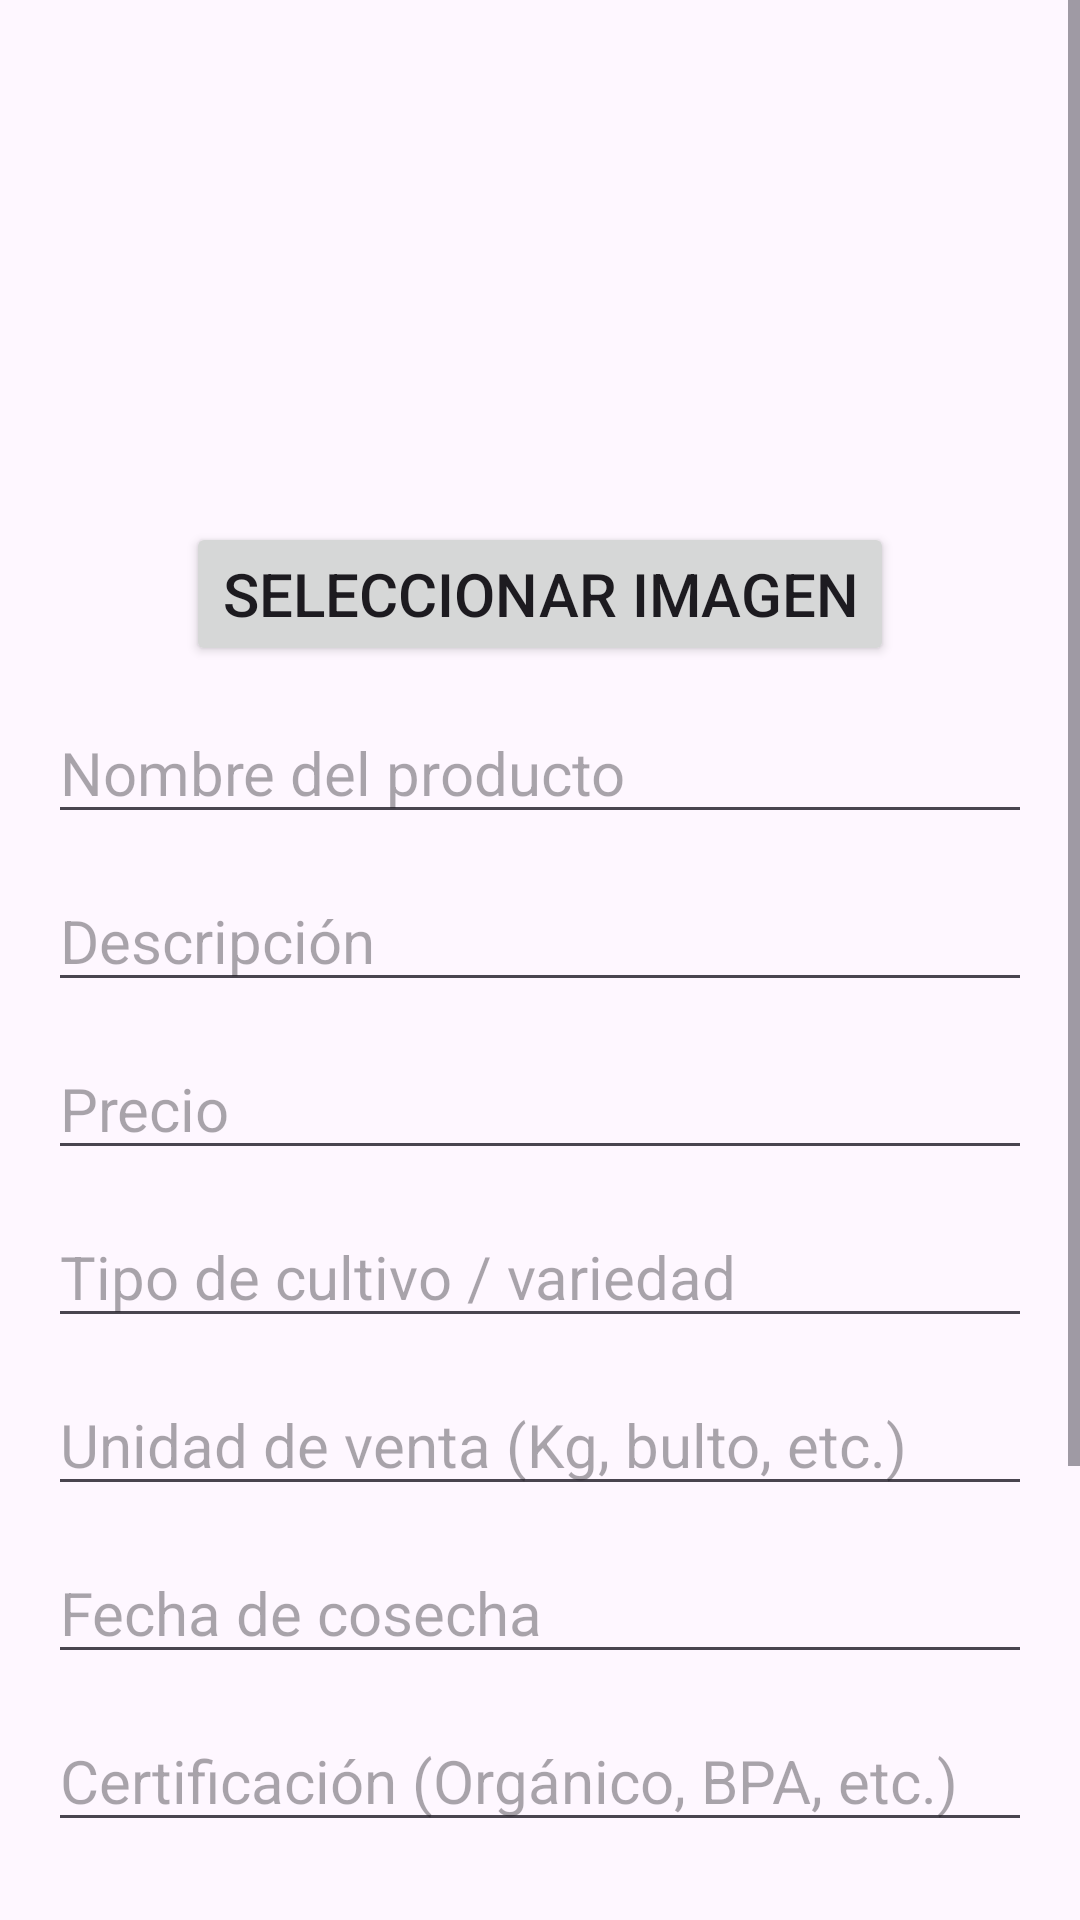

Write the Android layout XML for this screen, with the resource values it uses.
<!-- AndroidManifest.xml: application theme Theme.AgroMarketApp -->
<!-- res/layout/activity_edit_product.xml -->
<?xml version="1.0" encoding="utf-8"?>
<ScrollView xmlns:android="http://schemas.android.com/apk/res/android"
    xmlns:app="http://schemas.android.com/apk/res-auto"
    android:id="@+id/main"
    android:layout_width="match_parent"
    android:layout_height="match_parent">



    <androidx.constraintlayout.widget.ConstraintLayout
        android:layout_width="match_parent"
        android:layout_height="wrap_content"
        android:padding="16dp">

        

        <ImageView
            android:id="@+id/Imageview1"
            android:layout_width="match_parent"
            android:layout_height="match_parent"
            android:alpha="0.2"
            android:scaleType="centerCrop"
            android:src="@drawable/trabajo_en_el_campo_con_bueyes"
            app:layout_constraintBottom_toBottomOf="parent"
            app:layout_constraintEnd_toEndOf="parent"
            app:layout_constraintHorizontal_bias="0.0"
            app:layout_constraintStart_toStartOf="parent"
            app:layout_constraintTop_toTopOf="parent"
            app:layout_constraintVertical_bias="0.0" />

        <ImageView
            android:id="@+id/imageViewProducto"
            android:layout_width="150dp"
            android:layout_height="150dp"
            android:src="@drawable/imagen_producto"
            android:scaleType="centerCrop"
            app:layout_constraintTop_toTopOf="parent"
            app:layout_constraintStart_toStartOf="parent"
            app:layout_constraintEnd_toEndOf="parent" />

        
        <Button
            android:id="@+id/buttonSeleccionarImagenProducto"
            android:layout_width="wrap_content"
            android:layout_height="wrap_content"
            android:text="Seleccionar Imagen"
            android:textSize="20sp"
            app:layout_constraintTop_toBottomOf="@id/imageViewProducto"
            app:layout_constraintStart_toStartOf="parent"
            app:layout_constraintEnd_toEndOf="parent"
            android:layout_marginTop="8dp" />

        
        <EditText
            android:id="@+id/editTextNombreProducto"
            android:layout_width="0dp"
            android:layout_height="wrap_content"
            android:hint="Nombre del producto"
            android:textSize="20sp"
            app:layout_constraintTop_toBottomOf="@id/buttonSeleccionarImagenProducto"
            app:layout_constraintStart_toStartOf="parent"
            app:layout_constraintEnd_toEndOf="parent"
            android:layout_marginTop="12dp" />

        
        <EditText
            android:id="@+id/editTextDescripcionProducto"
            android:layout_width="0dp"
            android:layout_height="wrap_content"
            android:hint="Descripción"
            android:textSize="20sp"
            app:layout_constraintTop_toBottomOf="@id/editTextNombreProducto"
            app:layout_constraintStart_toStartOf="parent"
            app:layout_constraintEnd_toEndOf="parent"
            android:layout_marginTop="12dp" />

        
        <EditText
            android:id="@+id/editTextPrecioProducto"
            android:layout_width="0dp"
            android:layout_height="wrap_content"
            android:hint="Precio"
            android:inputType="numberDecimal"
            android:textSize="20sp"
            app:layout_constraintTop_toBottomOf="@id/editTextDescripcionProducto"
            app:layout_constraintStart_toStartOf="parent"
            app:layout_constraintEnd_toEndOf="parent"
            android:layout_marginTop="12dp" />

        
        <EditText
            android:id="@+id/editTextTipoCultivo"
            android:layout_width="0dp"
            android:layout_height="wrap_content"
            android:hint="Tipo de cultivo / variedad"
            android:textSize="20sp"
            app:layout_constraintTop_toBottomOf="@id/editTextPrecioProducto"
            app:layout_constraintStart_toStartOf="parent"
            app:layout_constraintEnd_toEndOf="parent"
            android:layout_marginTop="12dp" />

        
        <EditText
            android:id="@+id/editTextUnidadVenta"
            android:layout_width="0dp"
            android:layout_height="wrap_content"
            android:hint="Unidad de venta (Kg, bulto, etc.)"
            android:textSize="20sp"
            app:layout_constraintTop_toBottomOf="@id/editTextTipoCultivo"
            app:layout_constraintStart_toStartOf="parent"
            app:layout_constraintEnd_toEndOf="parent"
            android:layout_marginTop="12dp" />

        
        <EditText
            android:id="@+id/editTextFechaCosecha"
            android:layout_width="0dp"
            android:layout_height="wrap_content"
            android:hint="Fecha de cosecha"
            android:textSize="20sp"
            app:layout_constraintTop_toBottomOf="@id/editTextUnidadVenta"
            app:layout_constraintStart_toStartOf="parent"
            app:layout_constraintEnd_toEndOf="parent"
            android:layout_marginTop="12dp" />

        
        <EditText
            android:id="@+id/editTextCertificacion"
            android:layout_width="0dp"
            android:layout_height="wrap_content"
            android:hint="Certificación (Orgánico, BPA, etc.)"
            android:textSize="20sp"
            app:layout_constraintTop_toBottomOf="@id/editTextFechaCosecha"
            app:layout_constraintStart_toStartOf="parent"
            app:layout_constraintEnd_toEndOf="parent"
            android:layout_marginTop="12dp" />

        
        <EditText
            android:id="@+id/editTextRegionOrigen"
            android:layout_width="0dp"
            android:layout_height="wrap_content"
            android:hint="Región o finca de origen"
            android:textSize="20sp"
            app:layout_constraintTop_toBottomOf="@id/editTextCertificacion"
            app:layout_constraintStart_toStartOf="parent"
            app:layout_constraintEnd_toEndOf="parent"
            android:layout_marginTop="12dp" />

        

        

        

        <Button
            android:id="@+id/buttonGuardarProducto"
            android:layout_width="wrap_content"
            android:layout_height="wrap_content"
            android:layout_marginStart="112dp"
            android:layout_marginTop="20dp"
            android:backgroundTint="#4CAF50"
            android:text="Guardar"
            android:textColor="#FFFFFF"
            android:textSize="20sp"
            app:layout_constraintStart_toStartOf="parent"
            app:layout_constraintTop_toBottomOf="@id/editTextRegionOrigen" />

        <Button
            android:id="@+id/buttonVolver"
            android:layout_width="wrap_content"
            android:layout_height="wrap_content"
            android:layout_marginStart="4dp"
            android:layout_marginTop="36dp"
            android:backgroundTint="#8A6120"
            android:text="Volver"
            android:textColor="#FFFFFF"
            android:textSize="20sp"
            app:layout_constraintStart_toStartOf="parent"
            app:layout_constraintTop_toBottomOf="@id/buttonGuardarProducto" />

        <Button
            android:id="@+id/buttonCerrarSesion"
            android:layout_width="wrap_content"
            android:layout_height="wrap_content"
            android:layout_marginTop="36dp"
            android:layout_marginEnd="8dp"
            android:backgroundTint="#D32F2F"
            android:text="Cerrar Sesión"
            android:textColor="#FFFFFF"
            android:textSize="20sp"
            app:layout_constraintEnd_toEndOf="parent"
            app:layout_constraintTop_toBottomOf="@id/buttonGuardarProducto" />

    </androidx.constraintlayout.widget.ConstraintLayout>
</ScrollView>
<!-- resources referenced by this layout -->
<resources>
  <style name="Theme.AgroMarketApp" parent="Base.Theme.AgroMarketApp" />
  <style name="Base.Theme.AgroMarketApp" parent="Theme.Material3.DayNight.NoActionBar">
          
          
      </style>
</resources>
